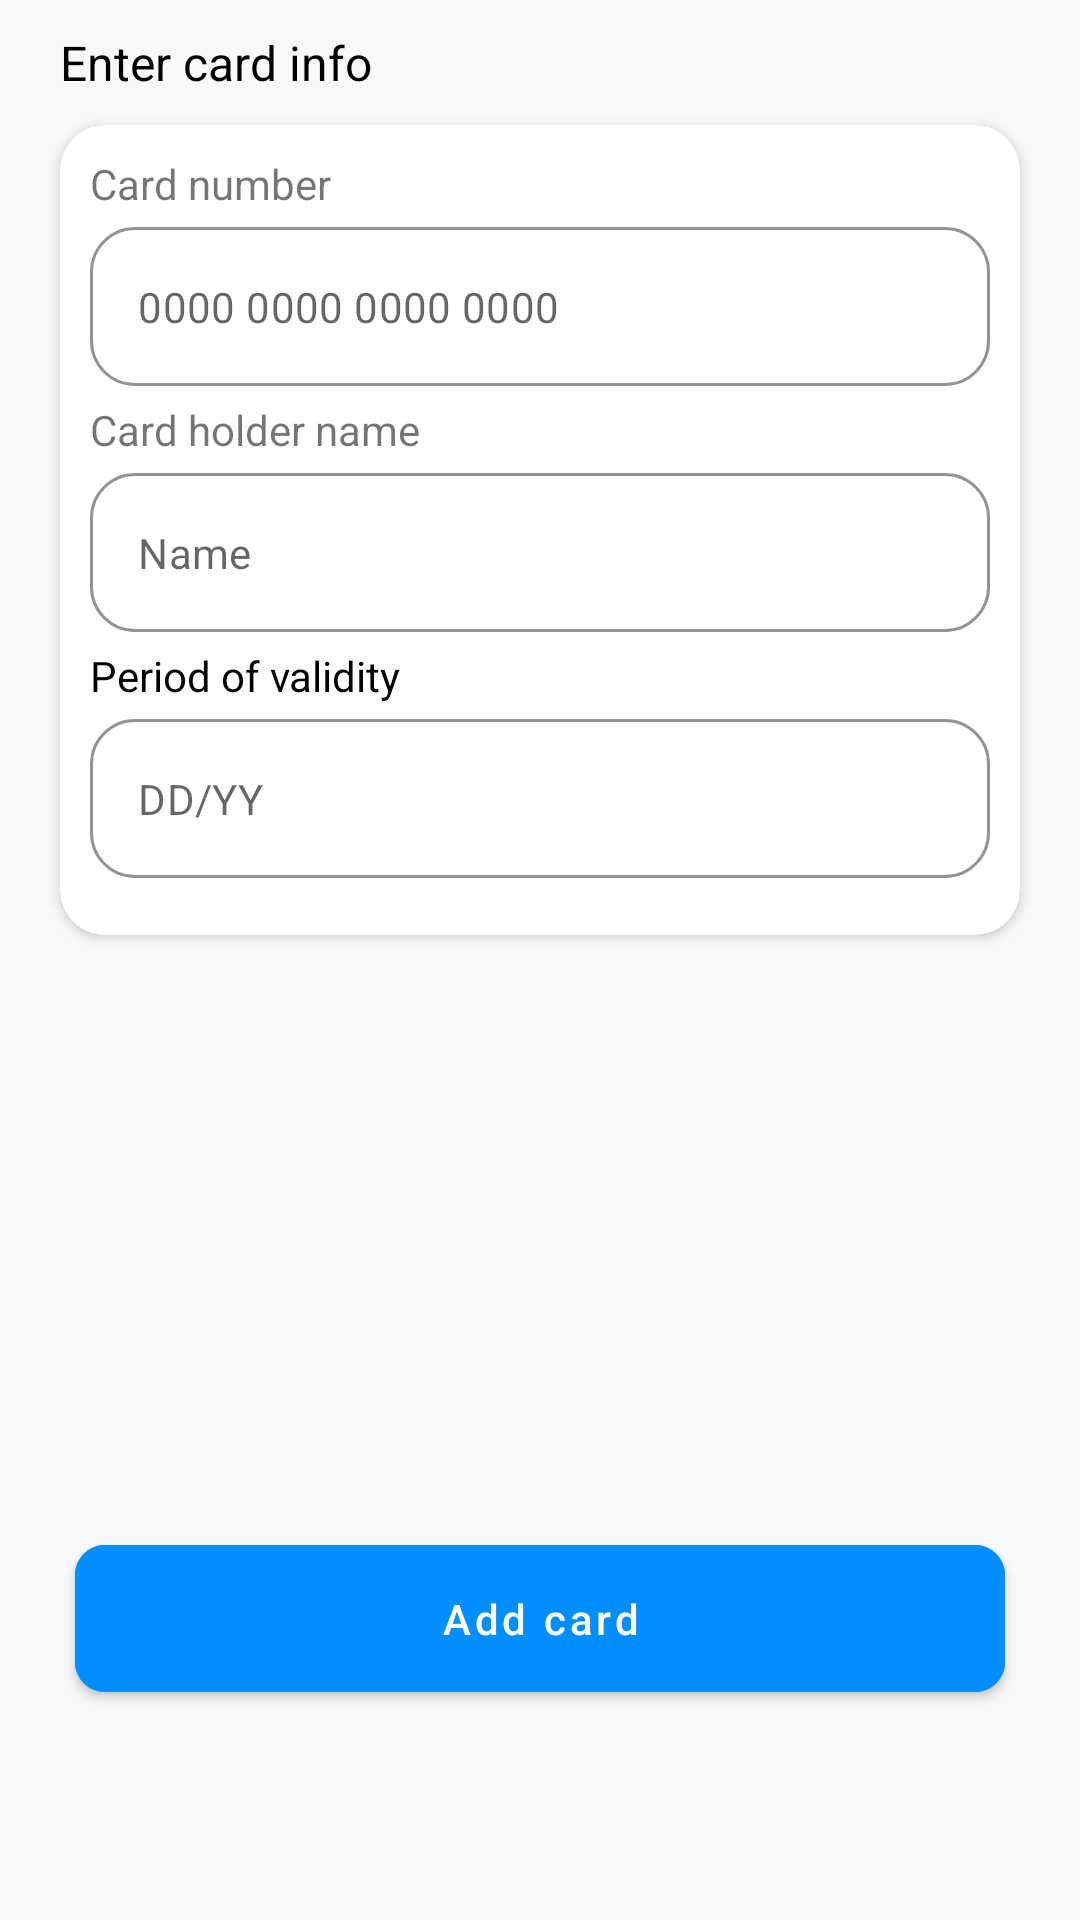

Reconstruct the res/layout file that produces this screen, plus the resources it refers to.
<!-- AndroidManifest.xml: application theme Theme.ConvertorSytem -->
<!-- res/layout/screen_add_card.xml -->
<?xml version="1.0" encoding="utf-8"?>
<androidx.core.widget.NestedScrollView xmlns:android="http://schemas.android.com/apk/res/android"
    xmlns:app="http://schemas.android.com/apk/res-auto"
    xmlns:tools="http://schemas.android.com/tools"
    android:layout_width="match_parent"
    android:layout_height="match_parent"
    android:background="#F9F9F9"
    android:fillViewport="true"
    tools:context=".presentation.ui.nav_home.sceens.AddCardScreen">

    <androidx.constraintlayout.widget.ConstraintLayout
        android:layout_width="match_parent"
        android:layout_height="wrap_content"
        android:layout_marginBottom="10dp">

        <com.google.android.material.textview.MaterialTextView
            android:id="@+id/tvEnterCardInfo"
            android:layout_width="wrap_content"
            android:layout_height="wrap_content"
            android:layout_marginStart="20dp"
            android:layout_marginTop="10dp"
            android:text="@string/enter_card_info"
            android:textColor="@color/black"
            android:textSize="16sp"
            app:layout_constraintLeft_toLeftOf="parent"
            app:layout_constraintTop_toTopOf="parent" />

        <com.google.android.material.card.MaterialCardView
            android:layout_width="match_parent"
            android:layout_height="270dp"
            android:layout_marginHorizontal="20dp"
            android:layout_marginTop="10dp"
            android:layout_marginBottom="10dp"
            app:cardBackgroundColor="@color/white"
            app:cardCornerRadius="15dp"
            app:cardElevation="2dp"
            app:layout_constraintBottom_toBottomOf="parent"
            app:layout_constraintLeft_toLeftOf="parent"
            app:layout_constraintRight_toRightOf="parent"
            app:layout_constraintTop_toBottomOf="@id/tvEnterCardInfo"
            app:layout_constraintVertical_bias="0">

            <androidx.constraintlayout.widget.ConstraintLayout
                android:layout_width="match_parent"
                android:layout_height="match_parent"
                android:padding="10dp">

                <com.google.android.material.textview.MaterialTextView
                    android:id="@+id/tvAddCardNumber"
                    android:layout_width="wrap_content"
                    android:layout_height="wrap_content"
                    android:text="@string/card_number"
                    app:layout_constraintBottom_toTopOf="@id/ilCardNumber"
                    app:layout_constraintLeft_toLeftOf="parent"
                    app:layout_constraintTop_toTopOf="parent" />

                <com.google.android.material.textfield.TextInputLayout
                    android:id="@+id/ilCardNumber"
                    style="@style/Widget.MaterialComponents.TextInputLayout.OutlinedBox"
                    android:layout_width="match_parent"
                    android:layout_height="wrap_content"
                    android:layout_marginTop="5dp"
                    app:boxBackgroundColor="@android:color/transparent"
                    app:boxCornerRadiusBottomEnd="15dp"
                    app:boxCornerRadiusBottomStart="15dp"
                    app:boxCornerRadiusTopEnd="15dp"
                    app:boxCornerRadiusTopStart="15dp"
                    app:boxStrokeColor="@color/black"
                    app:boxStrokeWidth="1dp"
                    app:hintEnabled="false"
                    app:layout_constraintLeft_toLeftOf="parent"
                    app:layout_constraintRight_toRightOf="parent"
                    app:layout_constraintTop_toBottomOf="@id/tvAddCardNumber">

                    <EditText
                        android:id="@+id/etCardNumber"
                        android:layout_width="match_parent"
                        android:maxLength="16"
                        android:layout_height="wrap_content"
                        android:hint="@string/nul"
                        android:inputType="number"
                        android:textColor="@color/black"
                        android:textSize="14sp" />

                </com.google.android.material.textfield.TextInputLayout>

                <com.google.android.material.textview.MaterialTextView
                    android:id="@+id/tvCardHolderName1"
                    android:layout_width="wrap_content"
                    android:layout_height="wrap_content"
                    android:layout_marginTop="5dp"
                    android:text="@string/card_holder_name"
                    app:layout_constraintLeft_toLeftOf="parent"
                    app:layout_constraintTop_toBottomOf="@id/ilCardNumber" />

                <com.google.android.material.textfield.TextInputLayout
                    android:id="@+id/ilCardHolderName"
                    style="@style/Widget.MaterialComponents.TextInputLayout.OutlinedBox"
                    android:layout_width="match_parent"
                    android:layout_height="wrap_content"
                    android:layout_marginTop="5dp"
                    app:boxBackgroundColor="@android:color/transparent"
                    app:boxCornerRadiusBottomEnd="15dp"
                    app:boxCornerRadiusBottomStart="15dp"
                    app:boxCornerRadiusTopEnd="15dp"
                    app:boxCornerRadiusTopStart="15dp"
                    app:boxStrokeColor="@color/black"
                    app:boxStrokeWidth="1dp"
                    app:hintEnabled="false"
                    app:layout_constraintLeft_toLeftOf="parent"
                    app:layout_constraintRight_toRightOf="parent"
                    app:layout_constraintTop_toBottomOf="@id/tvCardHolderName1">

                    <EditText
                        android:id="@+id/etCardHolderName"
                        android:layout_width="match_parent"
                        android:layout_height="wrap_content"
                        android:hint="@string/name"
                        android:maxLines="20"
                        android:inputType="text"
                        android:textColor="@color/black"
                        android:textSize="14sp" />

                </com.google.android.material.textfield.TextInputLayout>

                <com.google.android.material.textview.MaterialTextView
                    android:id="@+id/tvPeriodValidity"
                    android:layout_width="wrap_content"
                    android:layout_height="wrap_content"
                    android:layout_marginTop="5dp"
                    android:text="@string/period_of_validity"
                    android:textColor="@color/black"
                    android:textSize="14sp"
                    app:layout_constraintLeft_toLeftOf="parent"
                    app:layout_constraintTop_toBottomOf="@id/ilCardHolderName" />


                <com.google.android.material.textfield.TextInputLayout
                    android:id="@+id/ilPeriodValidity"
                    style="@style/Widget.MaterialComponents.TextInputLayout.OutlinedBox"
                    android:layout_width="match_parent"
                    android:layout_height="wrap_content"
                    android:layout_marginTop="5dp"
                    app:boxBackgroundColor="@android:color/transparent"
                    app:boxCornerRadiusBottomEnd="15dp"
                    app:boxCornerRadiusBottomStart="15dp"
                    app:boxCornerRadiusTopEnd="15dp"
                    app:boxCornerRadiusTopStart="15dp"
                    app:boxStrokeColor="@color/black"
                    app:boxStrokeWidth="1dp"
                    app:hintEnabled="false"
                    app:layout_constraintLeft_toLeftOf="parent"
                    app:layout_constraintRight_toRightOf="parent"
                    app:layout_constraintTop_toBottomOf="@id/tvPeriodValidity">

                    <EditText
                        android:id="@+id/etPeriodValidity"
                        android:layout_width="match_parent"
                        android:layout_height="wrap_content"
                        android:hint="@string/dd_yy"
                        android:maxLength="5"
                        android:inputType="date"
                        android:textColor="@color/black"
                        android:textSize="14sp" />

                </com.google.android.material.textfield.TextInputLayout>


            </androidx.constraintlayout.widget.ConstraintLayout>


        </com.google.android.material.card.MaterialCardView>


        <com.google.android.material.button.MaterialButton
            android:id="@+id/btnAddBtn"
            android:layout_width="match_parent"
            android:layout_height="wrap_content"
            android:layout_marginHorizontal="25dp"
            android:layout_marginBottom="60dp"
            android:backgroundTint="#008EFF"
            android:padding="15dp"
            android:text="@string/add_card"
            android:textAllCaps="false"
            app:cornerRadius="10dp"
            app:layout_constraintBottom_toBottomOf="parent"
            app:layout_constraintLeft_toLeftOf="parent"
            app:layout_constraintRight_toRightOf="parent" />


    </androidx.constraintlayout.widget.ConstraintLayout>


</androidx.core.widget.NestedScrollView>
<!-- resources referenced by this layout -->
<resources>
  <string name="add_card">Add card</string>
  <string name="card_holder_name">Card holder name</string>
  <string name="card_number">Card number</string>
  <string name="dd_yy">DD/YY</string>
  <string name="enter_card_info">Enter card info</string>
  <string name="name">Name</string>
  <string name="nul">0000 0000 0000 0000</string>
  <string name="period_of_validity">Period of validity</string>
  <style name="Theme.ConvertorSytem" parent="Theme.MaterialComponents.DayNight.NoActionBar">
          
          <item name="colorPrimary">@color/purple_500</item>
          <item name="colorPrimaryVariant">@color/purple_700</item>
          <item name="colorOnPrimary">@color/white</item>
          
          <item name="colorSecondary">@color/teal_200</item>
          <item name="colorSecondaryVariant">@color/teal_700</item>
          <item name="colorOnSecondary">@color/black</item>
          
          <item name="android:statusBarColor">@color/white</item>
          <item name="windowActionBar">true</item>
          <item name="android:windowLightStatusBar" tools:targetApi="m">true</item>
          
      </style>
  <!-- not gathered from this repository: default colours our renderer supplied (Android Studio template values) -->
  <color name="purple_500">#FF6200EE</color>
  <color name="purple_700">#FF3700B3</color>
  <color name="teal_200">#FF03DAC5</color>
  <color name="teal_700">#FF018786</color>
  <color name="black">#FF000000</color>
  <color name="white">#FFFFFFFF</color>
</resources>
